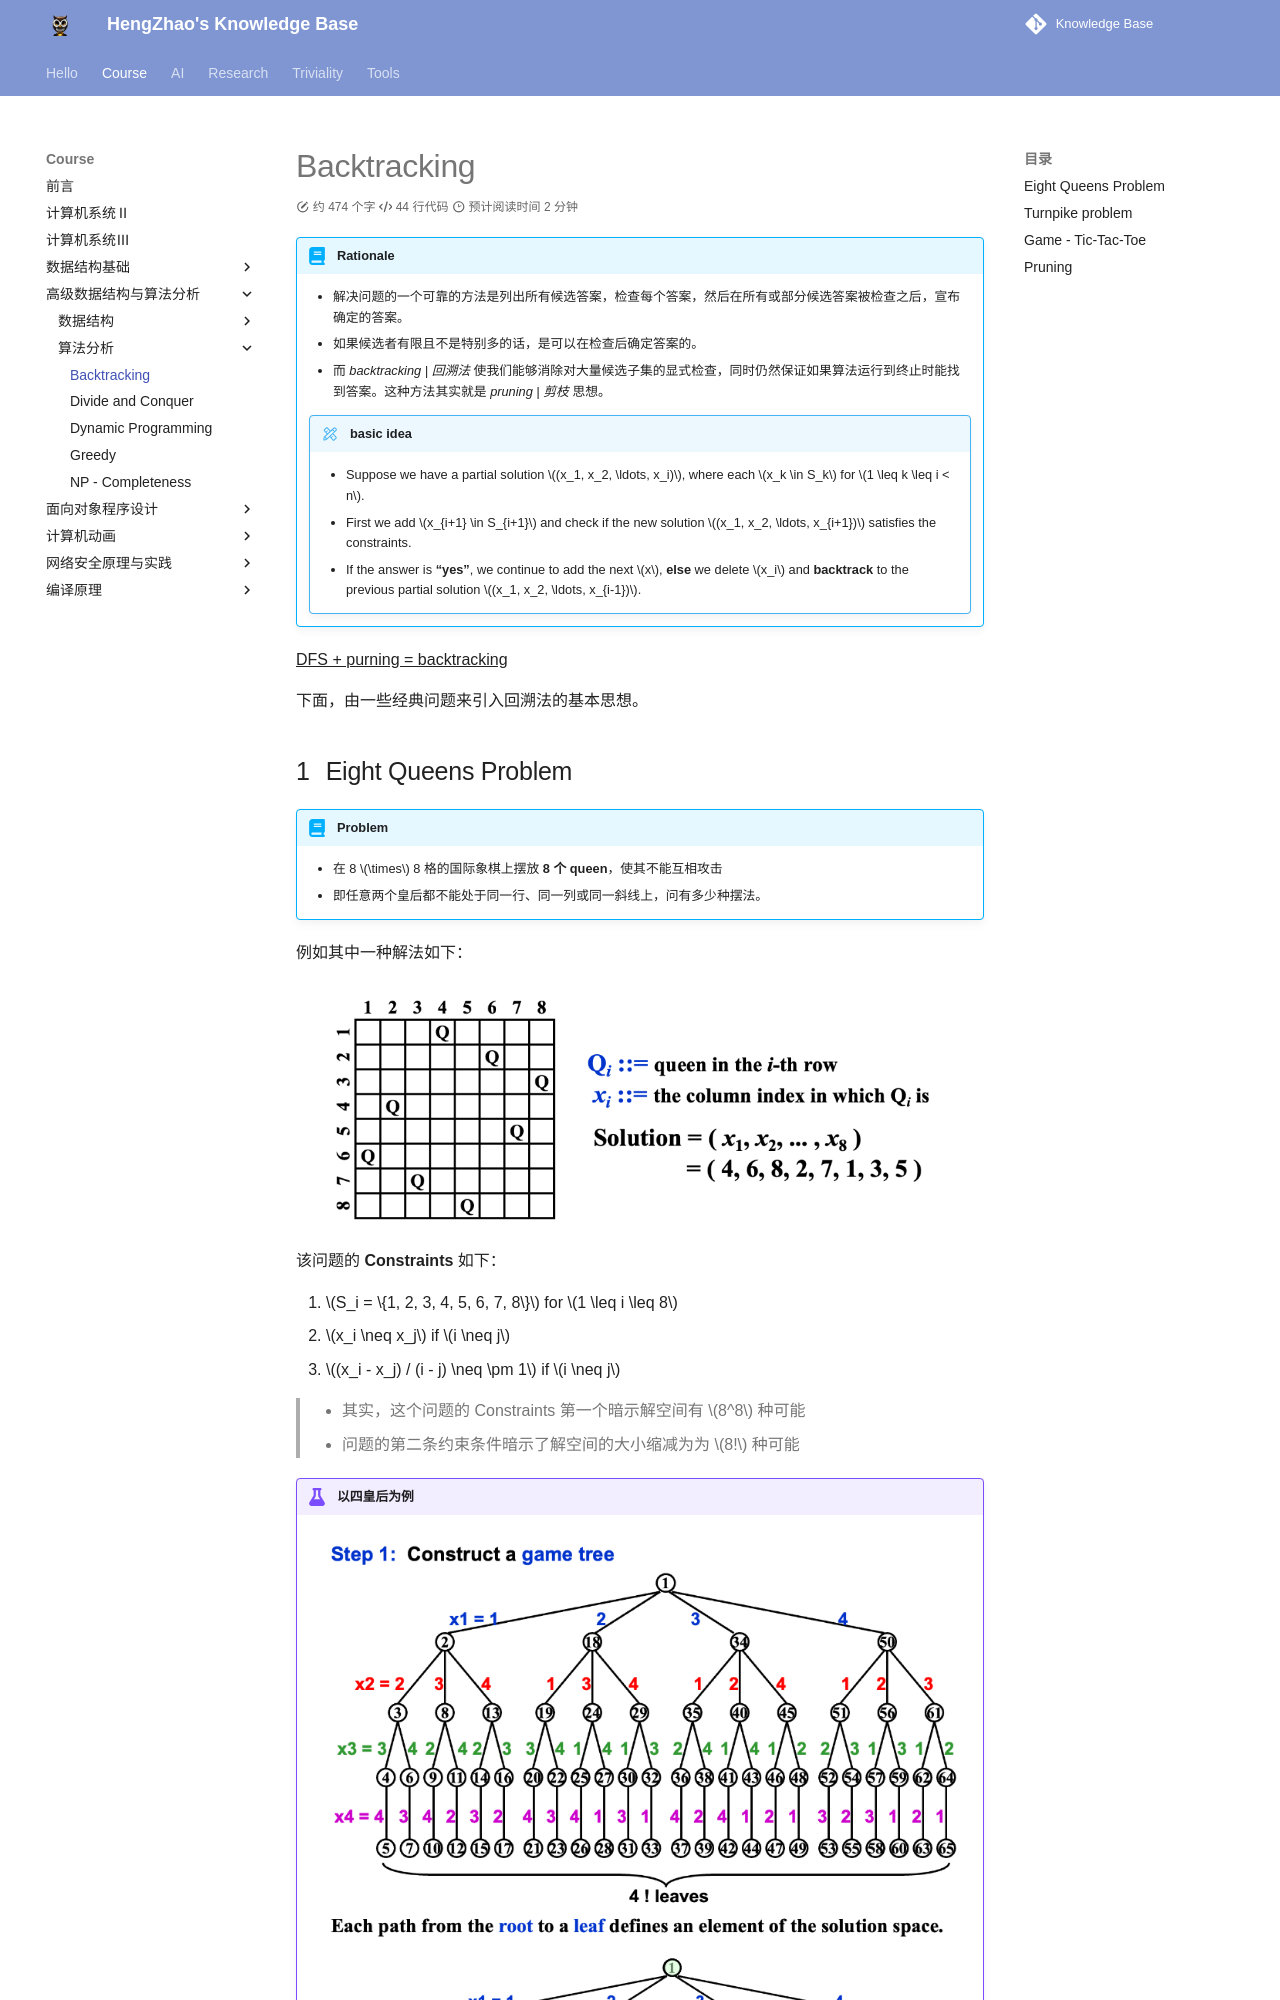

repository: EnlZhao/Notebook · page: Course/ADS/Lec04/index.html · generator: mkdocs

<!-- ---
password: 21@ZJU@ADS
--- -->

# Backtracking

!!! abstract "Rationale"
    - 解决问题的一个可靠的方法是列出所有候选答案，检查每个答案，然后在所有或部分候选答案被检查之后，宣布确定的答案。
    - 如果候选者有限且不是特别多的话，是可以在检查后确定答案的。
    - 而 *backtracking | 回溯法* 使我们能够消除对大量候选子集的显式检查，同时仍然保证如果算法运行到终止时能找到答案。这种方法其实就是 *pruning | 剪枝* 思想。

    !!! def "basic idea"
        - Suppose we have a partial solution $(x_1, x_2, \ldots, x_i)$, where each $x_k \in S_k$ for $1 \leq k \leq i < n$. 
        - First we add $x_{i+1} \in S_{i+1}$ and check if the new solution $(x_1, x_2, \ldots, x_{i+1})$ satisfies the constraints.
        - If the answer is **"yes"**, we continue to add the next $x$, **else** we delete $x_i$ and **backtrack** to the previous partial solution $(x_1, x_2, \ldots, x_{i-1})$.

<u>DFS + purning = backtracking</u>

下面，由一些经典问题来引入回溯法的基本思想。

## Eight Queens Problem

!!! abstract "Problem"
    - 在 8 $\times$ 8 格的国际象棋上摆放 **8 个 queen**，使其不能互相攻击
    - 即任意两个皇后都不能处于同一行、同一列或同一斜线上，问有多少种摆法。

例如其中一种解法如下：

![](../../Images/2024-11-03-11-01-18.png)

该问题的 **Constraints** 如下：

1. $S_i = \{1, 2, 3, 4, 5, 6, 7, 8\}$ for $1 \leq i \leq 8$
2. $x_i \neq x_j$ if $i \neq j$
3. $(x_i - x_j) / (i - j) \neq \pm 1$ if $i \neq j$

> - 其实，这个问题的 Constraints 第一个暗示解空间有 $8^8$ 种可能
> - 问题的第二条约束条件暗示了解空间的大小缩减为为 $8!$ 种可能


!!! example "以四皇后为例"
    ![](../../Images/2024-11-03-10-58-48.png)
